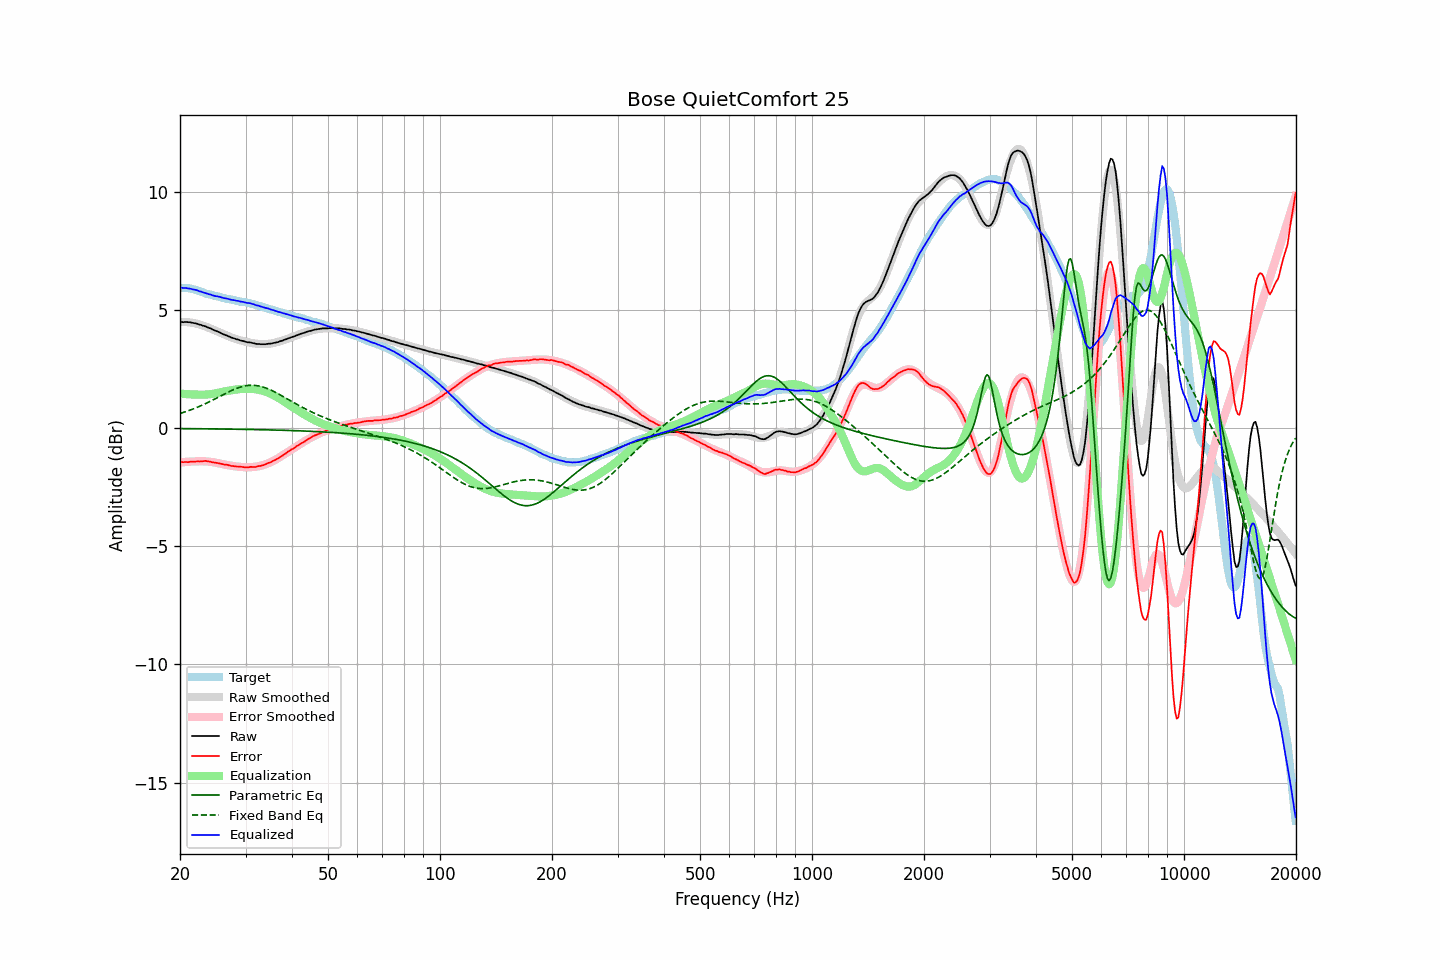

The table this chart was drawn from, first rows:
frequency, raw, error, smoothed, error_smoothed, equalization, parametric_eq, fixed_band_eq, equalized_raw, equalized_smoothed, target
20.00, 4.48, -1.44, 4.48, -1.46, 1.46, -0.03, 0.61, 5.94, 5.95, 5.92
20.20, 4.48, -1.44, 4.49, -1.45, 1.45, -0.03, 0.63, 5.94, 5.94, 5.92
20.40, 4.47, -1.45, 4.49, -1.45, 1.45, -0.03, 0.66, 5.92, 5.93, 5.92
20.61, 4.48, -1.44, 4.48, -1.44, 1.44, -0.03, 0.68, 5.92, 5.92, 5.92
20.81, 4.48, -1.44, 4.48, -1.43, 1.43, -0.03, 0.70, 5.92, 5.91, 5.92
21.02, 4.47, -1.45, 4.47, -1.43, 1.43, -0.03, 0.72, 5.90, 5.90, 5.92
21.23, 4.47, -1.43, 4.47, -1.42, 1.42, -0.03, 0.75, 5.90, 5.89, 5.90
21.44, 4.46, -1.43, 4.46, -1.42, 1.42, -0.03, 0.77, 5.88, 5.88, 5.89
21.66, 4.44, -1.43, 4.44, -1.42, 1.42, -0.03, 0.80, 5.86, 5.86, 5.87
21.87, 4.43, -1.42, 4.43, -1.41, 1.41, -0.03, 0.83, 5.85, 5.85, 5.85
22.09, 4.42, -1.42, 4.42, -1.41, 1.41, -0.03, 0.85, 5.84, 5.83, 5.84
22.31, 4.40, -1.41, 4.40, -1.41, 1.41, -0.03, 0.88, 5.82, 5.81, 5.81
22.54, 4.37, -1.42, 4.38, -1.41, 1.41, -0.03, 0.91, 5.78, 5.79, 5.79
22.76, 4.36, -1.41, 4.36, -1.41, 1.41, -0.03, 0.94, 5.77, 5.77, 5.77
22.99, 4.33, -1.41, 4.34, -1.41, 1.41, -0.03, 0.97, 5.74, 5.75, 5.74
23.22, 4.31, -1.40, 4.31, -1.41, 1.41, -0.04, 1.00, 5.72, 5.72, 5.71
23.45, 4.29, -1.39, 4.29, -1.41, 1.41, -0.04, 1.03, 5.71, 5.70, 5.68
23.69, 4.26, -1.41, 4.26, -1.42, 1.42, -0.04, 1.07, 5.68, 5.68, 5.67
23.92, 4.23, -1.42, 4.24, -1.42, 1.42, -0.04, 1.10, 5.66, 5.66, 5.65
24.16, 4.21, -1.43, 4.21, -1.43, 1.43, -0.04, 1.13, 5.65, 5.64, 5.64
24.40, 4.17, -1.45, 4.18, -1.44, 1.44, -0.04, 1.17, 5.62, 5.62, 5.62
24.65, 4.14, -1.46, 4.15, -1.45, 1.45, -0.04, 1.20, 5.60, 5.60, 5.60
24.89, 4.11, -1.47, 4.12, -1.47, 1.47, -0.04, 1.24, 5.58, 5.58, 5.58
25.14, 4.09, -1.48, 4.09, -1.48, 1.48, -0.04, 1.27, 5.57, 5.57, 5.57
25.39, 4.06, -1.49, 4.06, -1.49, 1.49, -0.04, 1.31, 5.56, 5.55, 5.55
25.65, 4.03, -1.51, 4.03, -1.51, 1.51, -0.04, 1.35, 5.54, 5.54, 5.54
25.91, 3.99, -1.52, 4.00, -1.52, 1.52, -0.04, 1.38, 5.52, 5.52, 5.51
26.16, 3.96, -1.54, 3.97, -1.54, 1.54, -0.05, 1.42, 5.50, 5.51, 5.50
26.43, 3.93, -1.56, 3.94, -1.55, 1.55, -0.05, 1.45, 5.48, 5.49, 5.49
26.69, 3.91, -1.55, 3.91, -1.56, 1.56, -0.05, 1.49, 5.48, 5.47, 5.46
26.96, 3.88, -1.57, 3.88, -1.57, 1.57, -0.05, 1.52, 5.46, 5.46, 5.45
27.23, 3.85, -1.59, 3.86, -1.59, 1.59, -0.05, 1.55, 5.44, 5.44, 5.44
27.50, 3.82, -1.61, 3.83, -1.60, 1.60, -0.05, 1.58, 5.42, 5.43, 5.43
27.77, 3.80, -1.61, 3.80, -1.61, 1.61, -0.05, 1.61, 5.41, 5.41, 5.41
28.05, 3.78, -1.62, 3.78, -1.62, 1.62, -0.05, 1.64, 5.40, 5.40, 5.40
28.33, 3.75, -1.63, 3.76, -1.63, 1.63, -0.05, 1.67, 5.38, 5.39, 5.38
28.62, 3.74, -1.63, 3.74, -1.64, 1.64, -0.05, 1.70, 5.38, 5.37, 5.37
28.90, 3.71, -1.64, 3.72, -1.64, 1.64, -0.06, 1.72, 5.36, 5.36, 5.35
29.19, 3.69, -1.64, 3.70, -1.65, 1.65, -0.06, 1.74, 5.34, 5.35, 5.33
29.48, 3.68, -1.65, 3.68, -1.65, 1.65, -0.06, 1.76, 5.34, 5.33, 5.33
29.78, 3.66, -1.66, 3.66, -1.66, 1.66, -0.06, 1.77, 5.32, 5.32, 5.32
30.08, 3.64, -1.67, 3.65, -1.66, 1.66, -0.06, 1.79, 5.30, 5.31, 5.31
30.38, 3.62, -1.67, 3.63, -1.66, 1.66, -0.06, 1.80, 5.28, 5.29, 5.29
30.68, 3.62, -1.66, 3.62, -1.66, 1.66, -0.06, 1.80, 5.28, 5.28, 5.28
30.99, 3.61, -1.64, 3.60, -1.66, 1.66, -0.06, 1.81, 5.27, 5.26, 5.25
31.30, 3.59, -1.65, 3.59, -1.65, 1.65, -0.07, 1.81, 5.25, 5.24, 5.24
31.61, 3.58, -1.65, 3.58, -1.65, 1.65, -0.07, 1.80, 5.23, 5.23, 5.23
31.93, 3.56, -1.65, 3.57, -1.64, 1.64, -0.07, 1.80, 5.20, 5.21, 5.21
32.24, 3.55, -1.63, 3.56, -1.63, 1.63, -0.07, 1.79, 5.18, 5.19, 5.18
32.57, 3.55, -1.61, 3.55, -1.62, 1.62, -0.07, 1.78, 5.17, 5.17, 5.16
32.89, 3.54, -1.61, 3.55, -1.60, 1.60, -0.07, 1.76, 5.14, 5.15, 5.15
33.22, 3.54, -1.58, 3.55, -1.58, 1.58, -0.07, 1.75, 5.12, 5.13, 5.12
33.55, 3.54, -1.57, 3.55, -1.56, 1.56, -0.08, 1.72, 5.10, 5.11, 5.11
33.89, 3.54, -1.54, 3.55, -1.54, 1.54, -0.08, 1.70, 5.08, 5.09, 5.08
34.23, 3.55, -1.51, 3.55, -1.52, 1.52, -0.08, 1.68, 5.07, 5.07, 5.06
34.57, 3.56, -1.48, 3.56, -1.49, 1.49, -0.08, 1.65, 5.05, 5.05, 5.04
34.92, 3.56, -1.46, 3.57, -1.46, 1.46, -0.08, 1.62, 5.02, 5.02, 5.02
35.27, 3.57, -1.43, 3.58, -1.43, 1.43, -0.08, 1.59, 5.00, 5.00, 5.00
35.62, 3.59, -1.39, 3.59, -1.39, 1.39, -0.09, 1.56, 4.99, 4.98, 4.98
35.97, 3.60, -1.36, 3.61, -1.36, 1.36, -0.09, 1.52, 4.96, 4.96, 4.96
... 635 more rows
